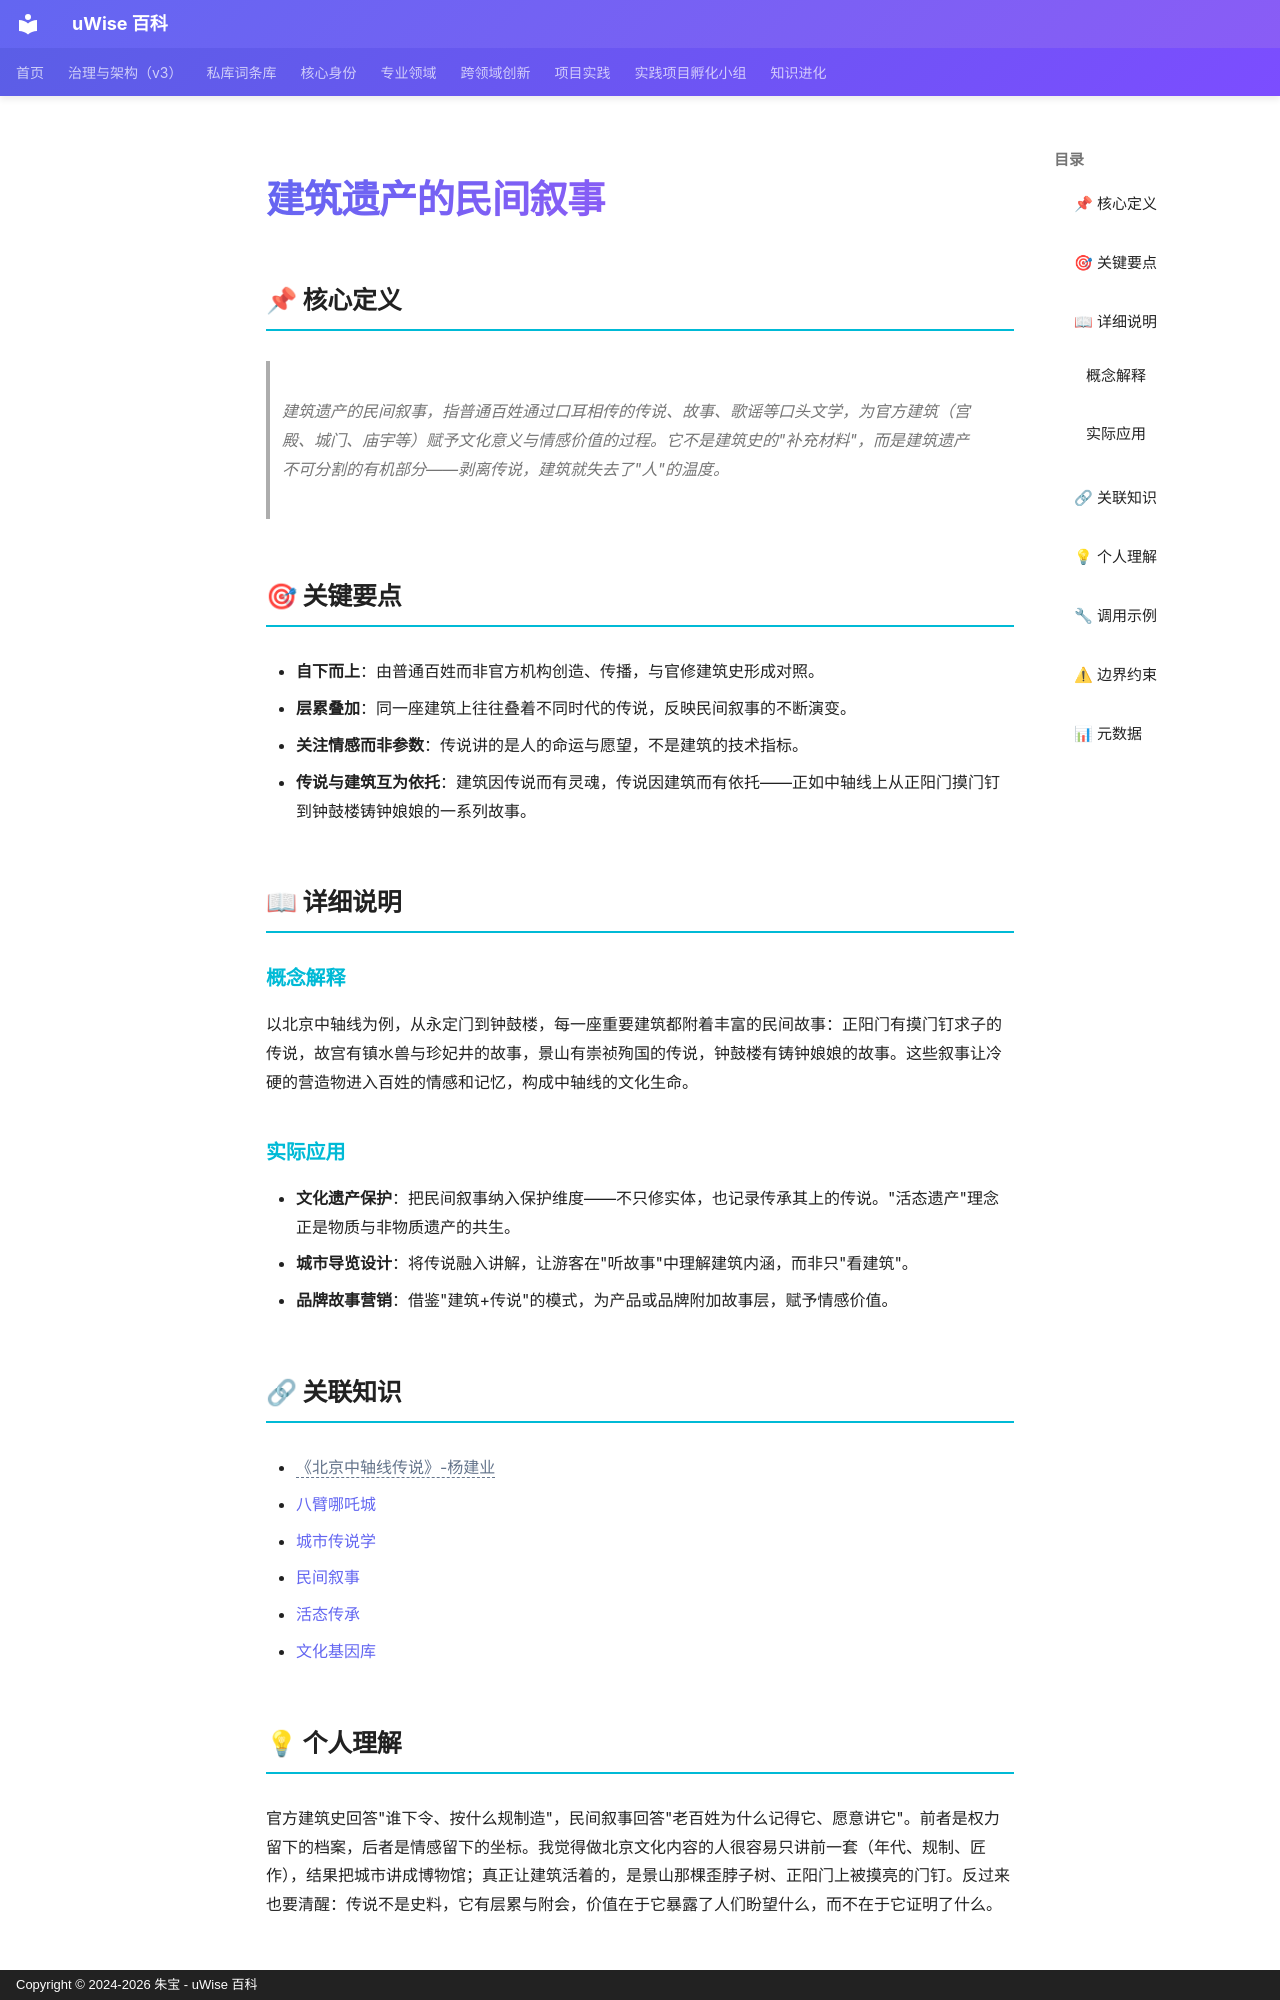

repository: zhubao315/uWise · page: vault-encyclopedia/md-154edfe8/index.html · generator: mkdocs · copyright: Copyright © 2024-2026 朱宝 - uWise 百科

---
title: "建筑遗产的民间叙事"
description: "建筑遗产的民间叙事，指普通百姓通过口耳相传的传说、故事、歌谣等口头文学，为官方建筑（宫殿、城门、庙宇等）赋予文化意义与情感价值的过程。它不是建筑史的\"补充材料\"，而是建筑遗产不可分割的有机部分——剥离传说，建筑就失去了\"人\"的温度。"
---

# 建筑遗产的民间叙事

## 📌 核心定义

> 建筑遗产的民间叙事，指普通百姓通过口耳相传的传说、故事、歌谣等口头文学，为官方建筑（宫殿、城门、庙宇等）赋予文化意义与情感价值的过程。它不是建筑史的"补充材料"，而是建筑遗产不可分割的有机部分——剥离传说，建筑就失去了"人"的温度。

## 🎯 关键要点

- **自下而上**：由普通百姓而非官方机构创造、传播，与官修建筑史形成对照。
- **层累叠加**：同一座建筑上往往叠着不同时代的传说，反映民间叙事的不断演变。
- **关注情感而非参数**：传说讲的是人的命运与愿望，不是建筑的技术指标。
- **传说与建筑互为依托**：建筑因传说而有灵魂，传说因建筑而有依托——正如中轴线上从正阳门摸门钉到钟鼓楼铸钟娘娘的一系列故事。

## 📖 详细说明

### 概念解释

以北京中轴线为例，从永定门到钟鼓楼，每一座重要建筑都附着丰富的民间故事：正阳门有摸门钉求子的传说，故宫有镇水兽与珍妃井的故事，景山有崇祯殉国的传说，钟鼓楼有铸钟娘娘的故事。这些叙事让冷硬的营造物进入百姓的情感和记忆，构成中轴线的文化生命。

### 实际应用

- **文化遗产保护**：把民间叙事纳入保护维度——不只修实体，也记录传承其上的传说。"活态遗产"理念正是物质与非物质遗产的共生。
- **城市导览设计**：将传说融入讲解，让游客在"听故事"中理解建筑内涵，而非只"看建筑"。
- **品牌故事营销**：借鉴"建筑+传说"的模式，为产品或品牌附加故事层，赋予情感价值。

## 🔗 关联知识

- <span class="uw-unresolved" data-target="《北京中轴线传说》-杨建业" title="未解析的双链目标：《北京中轴线传说》-杨建业">《北京中轴线传说》-杨建业</span>
- [八臂哪吒城](../md-5df1d4eb/)
- [城市传说学](../md-90cc899c/)
- [民间叙事](../md-b24111bf/)
- [活态传承](../md-c6b87171/)
- [文化基因库](../md-bb470a99/)
